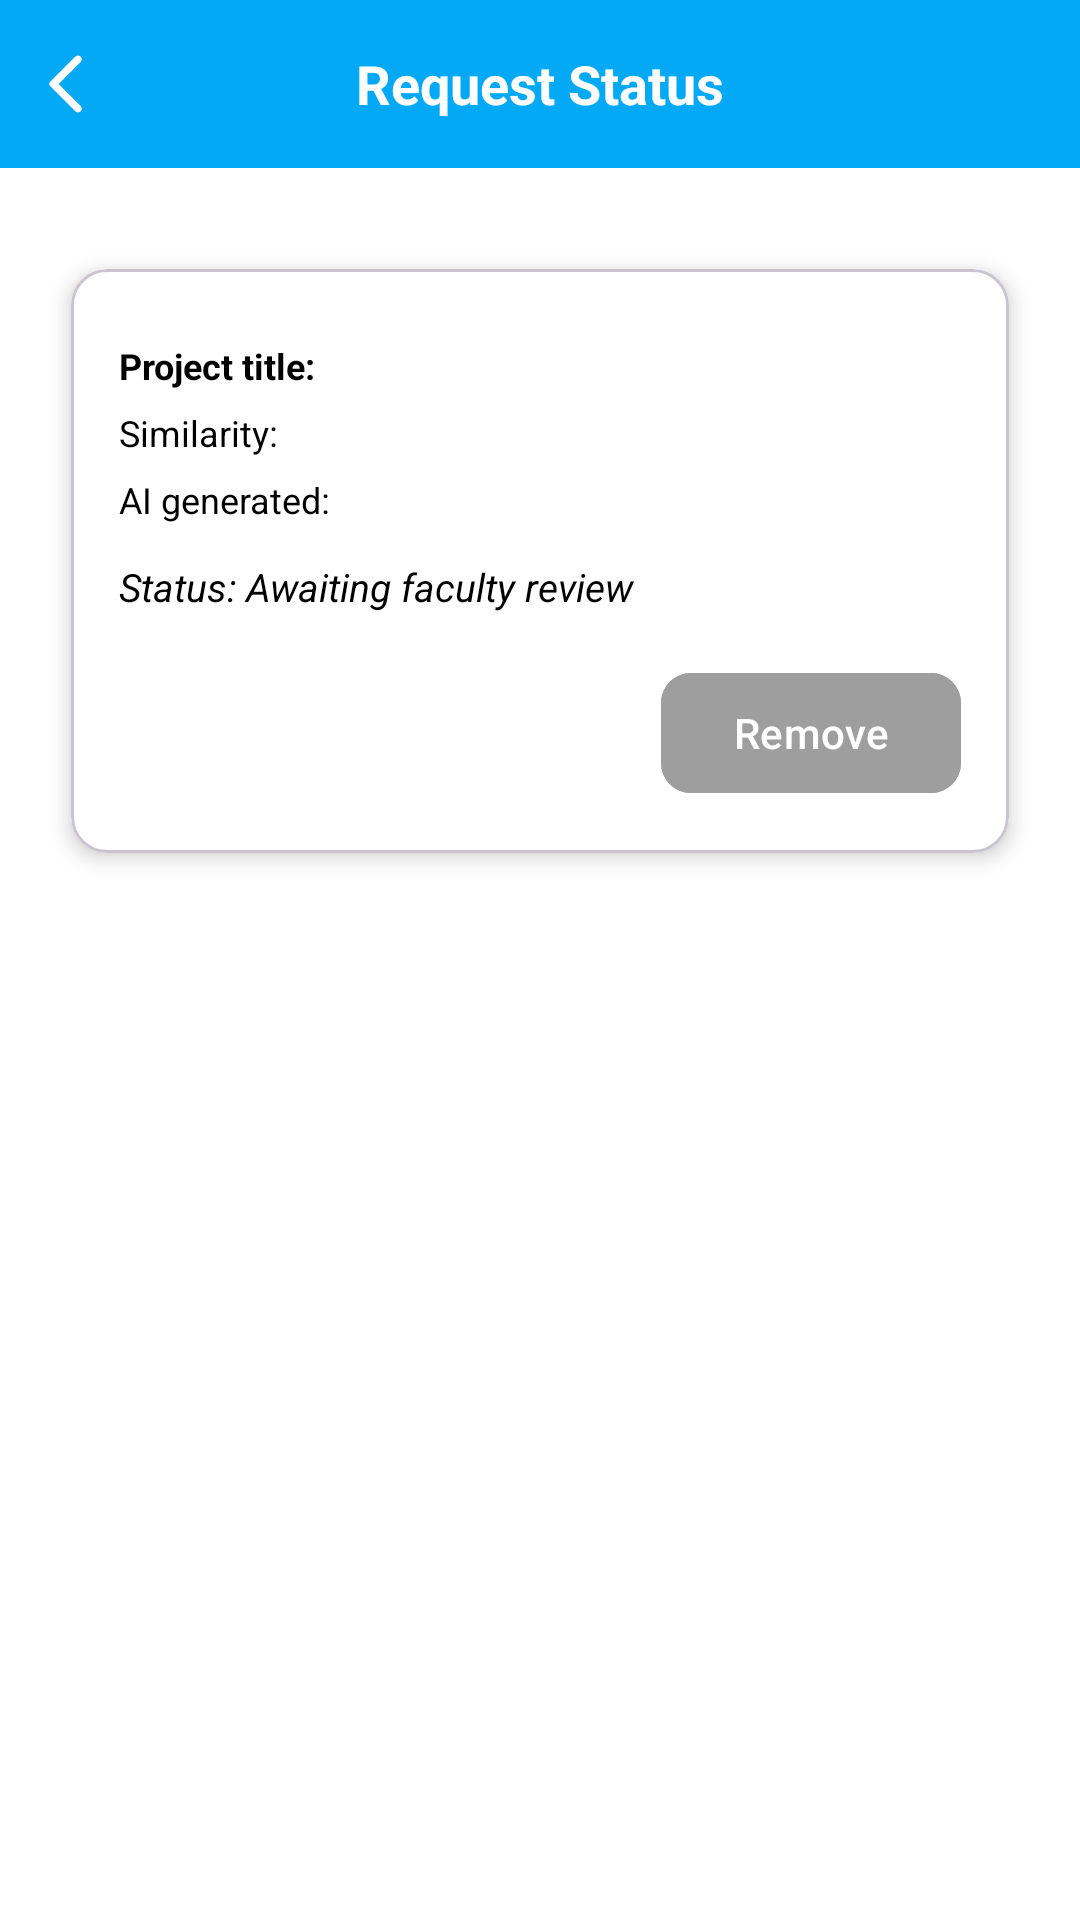

Layout XML and referenced resources for this Android screen:
<!-- AndroidManifest.xml: application theme Theme.AcdaLink -->
<!-- res/layout/activity_request_to_faculty.xml -->
<?xml version="1.0" encoding="utf-8"?>
<androidx.constraintlayout.widget.ConstraintLayout xmlns:android="http://schemas.android.com/apk/res/android"
    xmlns:app="http://schemas.android.com/apk/res-auto"
    xmlns:tools="http://schemas.android.com/tools"
    android:id="@+id/main"
    android:layout_width="match_parent"
    android:layout_height="match_parent"
    android:background="#FFFFFF"
    tools:context=".RequestToFacultyActivity">

    
    <RelativeLayout
        android:id="@+id/toolbarRl"
        android:layout_width="0dp"
        android:layout_height="56dp"
        android:background="#03A9F4"
        app:layout_constraintTop_toTopOf="parent"
        app:layout_constraintStart_toStartOf="parent"
        app:layout_constraintEnd_toEndOf="parent">

        
        <ImageButton
            android:id="@+id/toolbarBackBtn"
            android:layout_width="wrap_content"
            android:layout_height="wrap_content"
            android:layout_centerVertical="true"
            android:background="@android:color/transparent"
            android:padding="10dp"
            android:src="@drawable/ic_back_white"
            android:tint="@android:color/white" />

        <TextView
            android:id="@+id/toolbarTitleTv"
            android:layout_width="wrap_content"
            android:layout_height="wrap_content"
            android:layout_centerInParent="true"
            android:text="Request Status"
            android:textColor="#FFFFFF"
            android:textSize="18sp"
            android:textStyle="bold" />
    </RelativeLayout>

    
    <ScrollView
        android:id="@+id/scroll"
        android:layout_width="0dp"
        android:layout_height="0dp"
        android:fillViewport="true"
        android:padding="16dp"
        app:layout_constraintTop_toBottomOf="@id/toolbarRl"
        app:layout_constraintBottom_toBottomOf="parent"
        app:layout_constraintStart_toStartOf="parent"
        app:layout_constraintEnd_toEndOf="parent">

        <LinearLayout
            android:layout_width="match_parent"
            android:layout_height="wrap_content"
            android:orientation="vertical">

            <com.google.android.material.card.MaterialCardView
                android:id="@+id/requestCard"
                android:layout_width="match_parent"
                android:layout_height="wrap_content"
                android:layout_marginTop="8dp"
                app:cardCornerRadius="12dp"
                app:cardUseCompatPadding="true"
                app:cardElevation="4dp"
                app:cardBackgroundColor="#FFFFFF">

                <LinearLayout
                    android:layout_width="match_parent"
                    android:layout_height="wrap_content"
                    android:orientation="vertical"
                    android:padding="16dp">




                    <TextView
                        android:id="@+id/tvProjectTitle"
                        android:layout_width="match_parent"
                        android:layout_height="wrap_content"
                        android:layout_marginTop="8dp"
                        android:text="Project title: "
                        android:textColor="#000000"
                        android:textSize="12sp"
                        android:textStyle="bold"/>

                    <TextView
                        android:id="@+id/tvSimilarity"
                        android:layout_width="match_parent"
                        android:layout_height="wrap_content"
                        android:layout_marginTop="6dp"
                        android:text="Similarity: "
                        android:textColor="#000000"
                        android:textSize="12sp" />

                    <TextView
                        android:id="@+id/tvAiGenerated"
                        android:layout_width="match_parent"
                        android:layout_height="wrap_content"
                        android:layout_marginTop="6dp"
                        android:text="AI generated: "
                        android:textColor="#000000"
                        android:textSize="12sp" />

                    
                    <TextView
                        android:id="@+id/tvStatus"
                        android:layout_width="match_parent"
                        android:layout_height="wrap_content"
                        android:layout_marginTop="12dp"
                        android:text="Status: Awaiting faculty review"
                        android:textColor="#000000"
                        android:textSize="13sp"
                        android:textStyle="italic" />

                    <LinearLayout
                        android:layout_width="match_parent"
                        android:layout_height="wrap_content"
                        android:layout_marginTop="16dp"
                        android:gravity="end"
                        android:orientation="horizontal">

                        
                        <com.google.android.material.button.MaterialButton
                            android:id="@+id/btnUpload"
                            android:layout_width="wrap_content"
                            android:layout_height="wrap_content"
                            android:text="Upload"
                            android:textColor="@android:color/white"
                            android:visibility="gone"
                            android:backgroundTint="#03A9F4"
                            app:cornerRadius="10dp" />

                        <View
                            android:layout_width="10dp"
                            android:layout_height="1dp" />

                        
                        <com.google.android.material.button.MaterialButton
                            android:id="@+id/btnRemove"
                            android:layout_width="wrap_content"
                            android:layout_height="wrap_content"
                            android:text="Remove"
                            android:textColor="@android:color/white"
                            android:backgroundTint="#9E9E9E"
                            app:cornerRadius="10dp" />


                    </LinearLayout>

                </LinearLayout>
            </com.google.android.material.card.MaterialCardView>

        </LinearLayout>
    </ScrollView>
</androidx.constraintlayout.widget.ConstraintLayout>
<!-- resources referenced by this layout -->
<resources>
  <!-- drawable ic_back_white (drawable) -->
  <vector xmlns:android="http://schemas.android.com/apk/res/android" android:height="24dp" android:tint="#959595" android:viewportHeight="24" android:viewportWidth="24" android:width="24dp">
        
      <path android:fillColor="@android:color/white" android:pathData="M16.88,2.88L16.88,2.88c-0.49,-0.49 -1.28,-0.49 -1.77,0l-8.41,8.41c-0.39,0.39 -0.39,1.02 0,1.41l8.41,8.41c0.49,0.49 1.28,0.49 1.77,0l0,0c0.49,-0.49 0.49,-1.28 0,-1.77L9.54,12l7.35,-7.35C17.37,4.16 17.37,3.37 16.88,2.88z"/>
      
  </vector>
  <style name="Theme.AcdaLink" parent="Base.Theme.AcadLink" />
  <style name="Base.Theme.AcadLink" parent="Theme.Material3.DayNight.NoActionBar">
  
      </style>
</resources>
